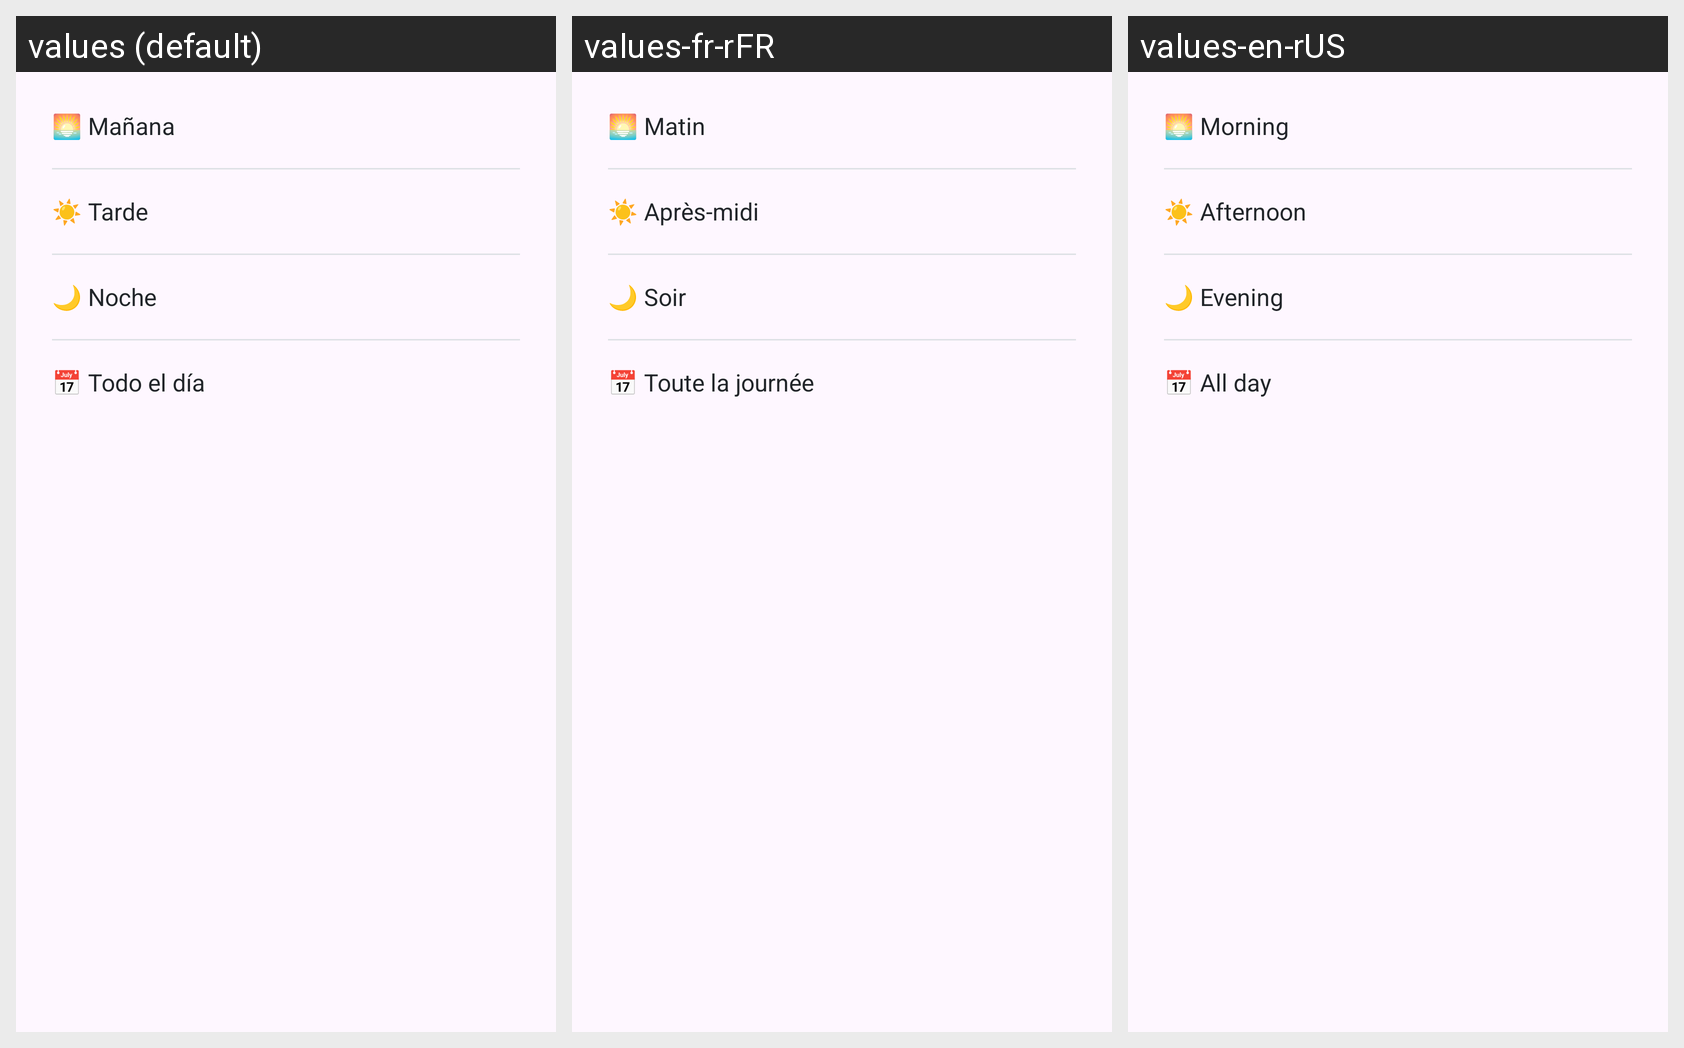

This grid shows one Android layout under several languages. Give, for every string resource on the screen, its name, the default text and each shown locale's text.
Android screen res/layout/dialog_time_of_day.xml rendered under 3 locales, left to right: values (default), values-fr-rFR, values-en-rUS. Device: Nexus 5 (rendered at 1080×1920; each locale shown at half size, 540×960, under a caption strip naming it); theme Theme.Pace.
Strings drawn on this screen, with the default value and each locale's value (text and hints the layout hard-codes, and strings that could not be matched under every locale, appear in the picture but are not listed):

time_morning
  values: 🌅 Mañana
  values-fr-rFR: 🌅 Matin
  values-en-rUS: 🌅 Morning

time_afternoon
  values: ☀️ Tarde
  values-fr-rFR: ☀️ Après-midi
  values-en-rUS: ☀️ Afternoon

time_evening
  values: 🌙 Noche
  values-fr-rFR: 🌙 Soir
  values-en-rUS: 🌙 Evening

time_all_day
  values: 📅 Todo el día
  values-fr-rFR: 📅 Toute la journée
  values-en-rUS: 📅 All day
